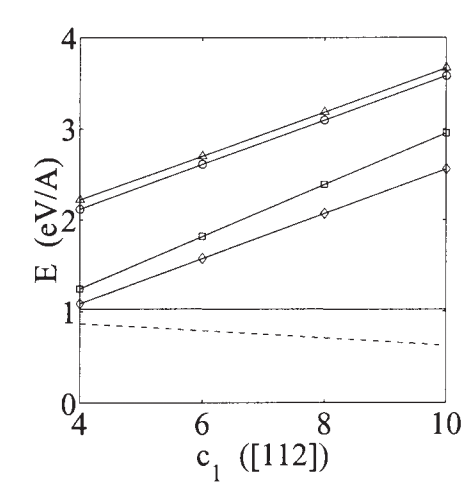

Data behind this chart, as committed beside it:
x, Curve1
4.004, 1.088
6.023, 1.582
8.025, 2.077
10.01, 2.549
